Dataset: output_BTC (GitHub, ZheNiuNick/Fintech_533_project). Classes: downtrend, uptrend.

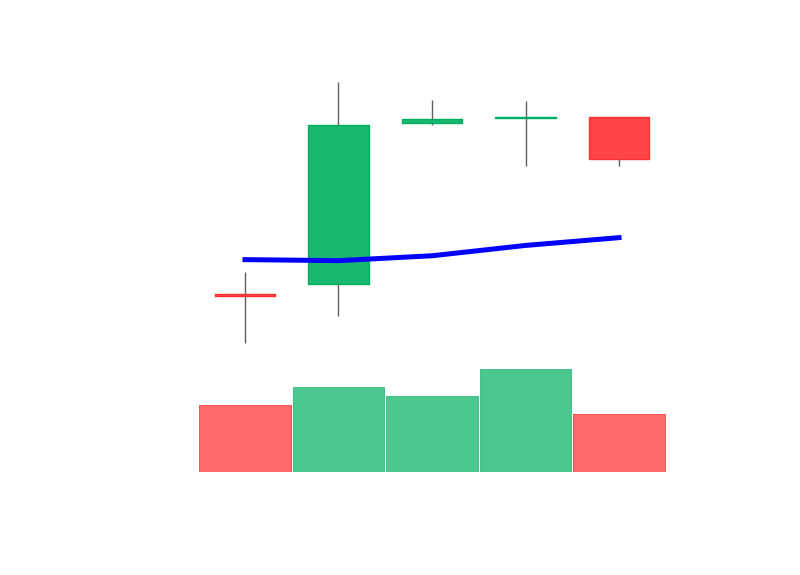
Label: uptrend

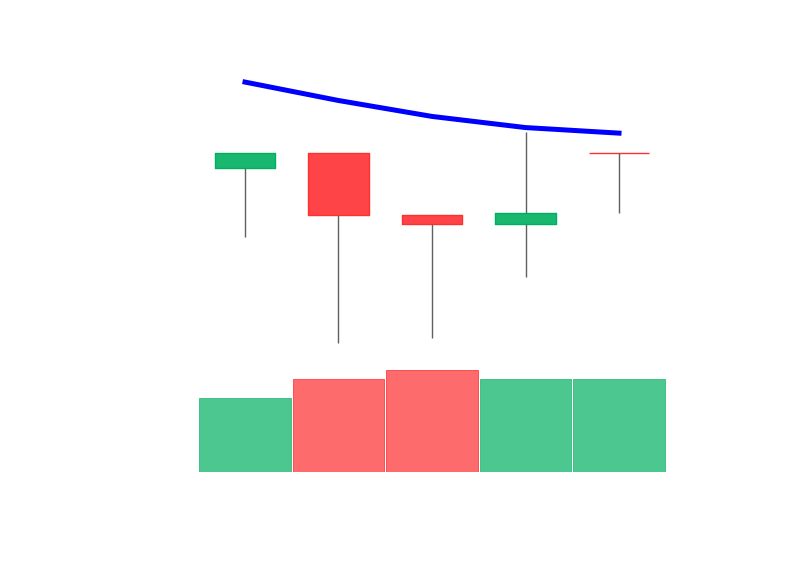
Label: downtrend

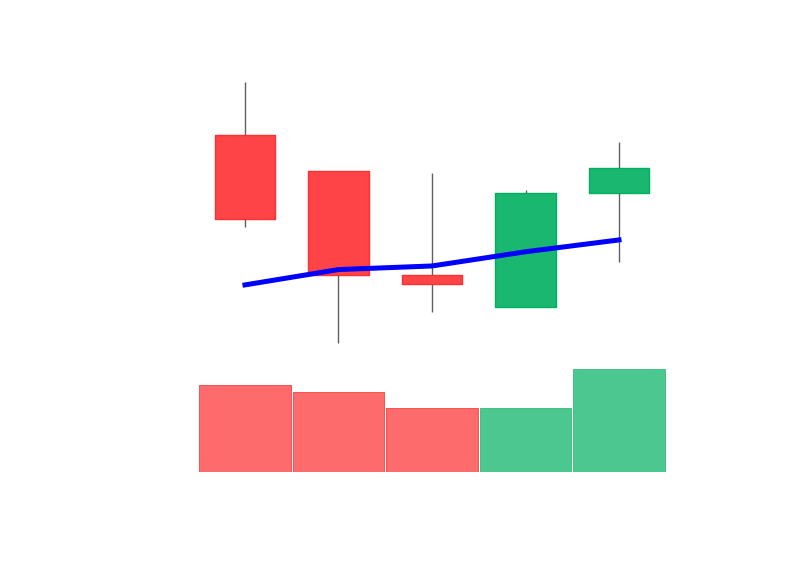
Label: uptrend

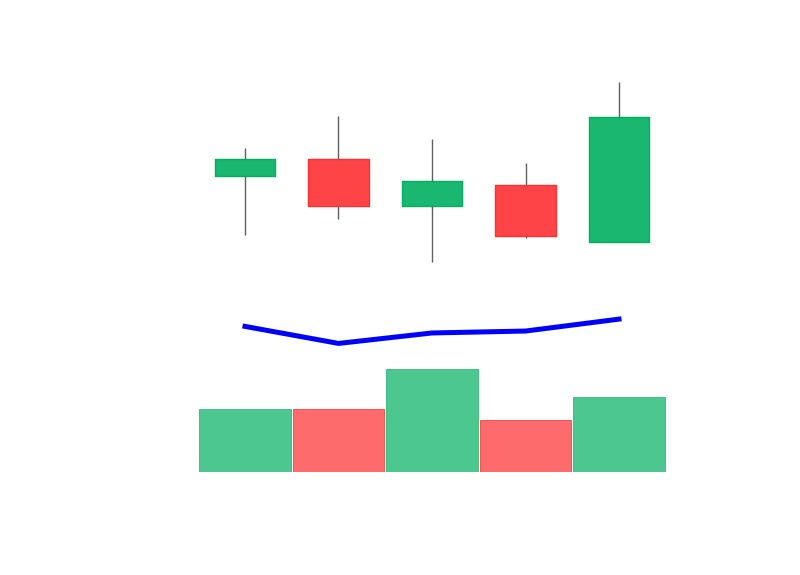
Label: uptrend

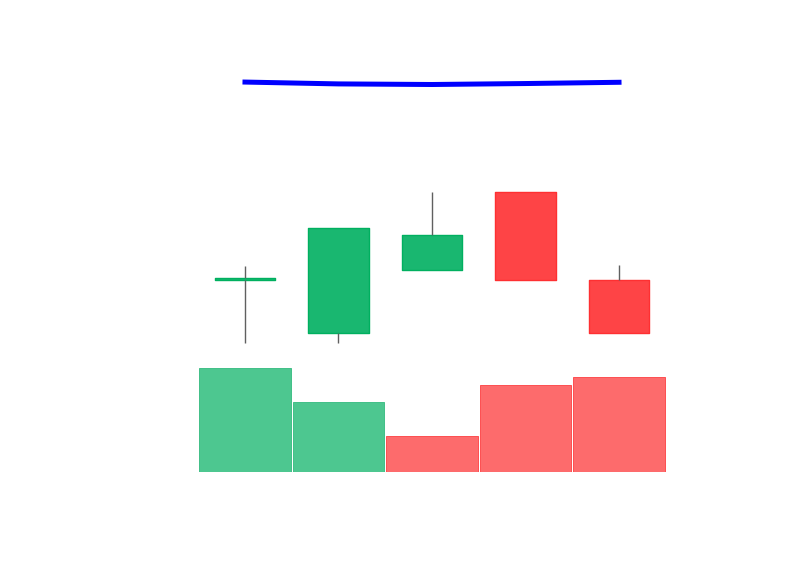
Label: downtrend

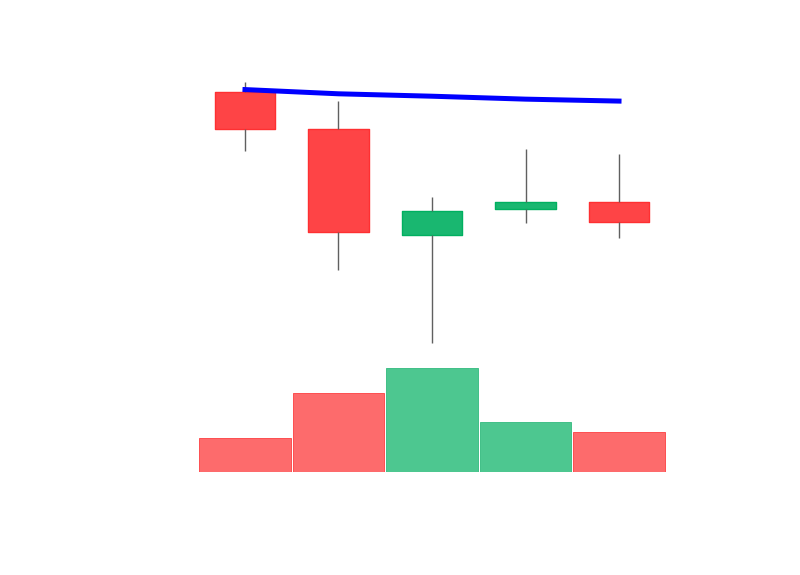
Label: downtrend
